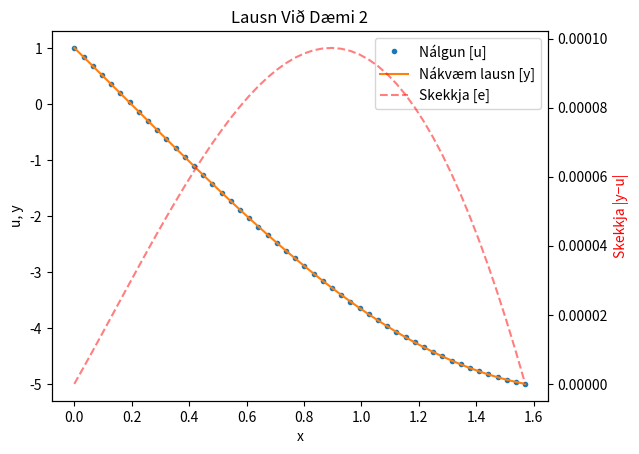

Reproduce this figure in Python.
import numpy as np
import matplotlib.pyplot as plt
from math import cos, sin

a = 0
b = np.pi/2
n = 50
h = (b-a)/(n-1)

b = np.concatenate([[1], np.zeros(n-2), [-5]])

alpha = -2+h**2
A = np.concatenate([
    [np.concatenate([[1], np.zeros(n-1)])],
    [np.concatenate([np.zeros(i),[1,alpha,1], np.zeros(n-i-3)]) for i in range(n-2)],
    [np.concatenate([np.zeros(n-1), [1]])]
])

u = np.linalg.solve(A, b)

#print(b)
#print(A)

#print(f"u = {u}")
x = [a+h*i for i in range(n)]
y = [cos(xi)-5*sin(xi) for xi in x]

e = [np.linalg.norm(y[i]-u[i]) for i in range(n)]

# plot
fig, ax1 = plt.subplots()

ax1.plot(x, u, ".", label="Nálgun [u]")
ax1.plot(x, y, label="Nákvæm lausn [y]")
ax1.set_xlabel("x")
ax1.set_ylabel("u, y")

ax2 = ax1.twinx()
ax2.plot(x, e, "r--", alpha=0.5, label="Skekkja [e]")
ax2.set_ylabel("Skekkja |y−u|", color="r")

lines, labels = ax1.get_legend_handles_labels()
lines2, labels2 = ax2.get_legend_handles_labels()
ax1.legend(lines + lines2, labels + labels2, loc="upper right")

plt.title("Lausn Við Dæmi 2")
plt.show()

